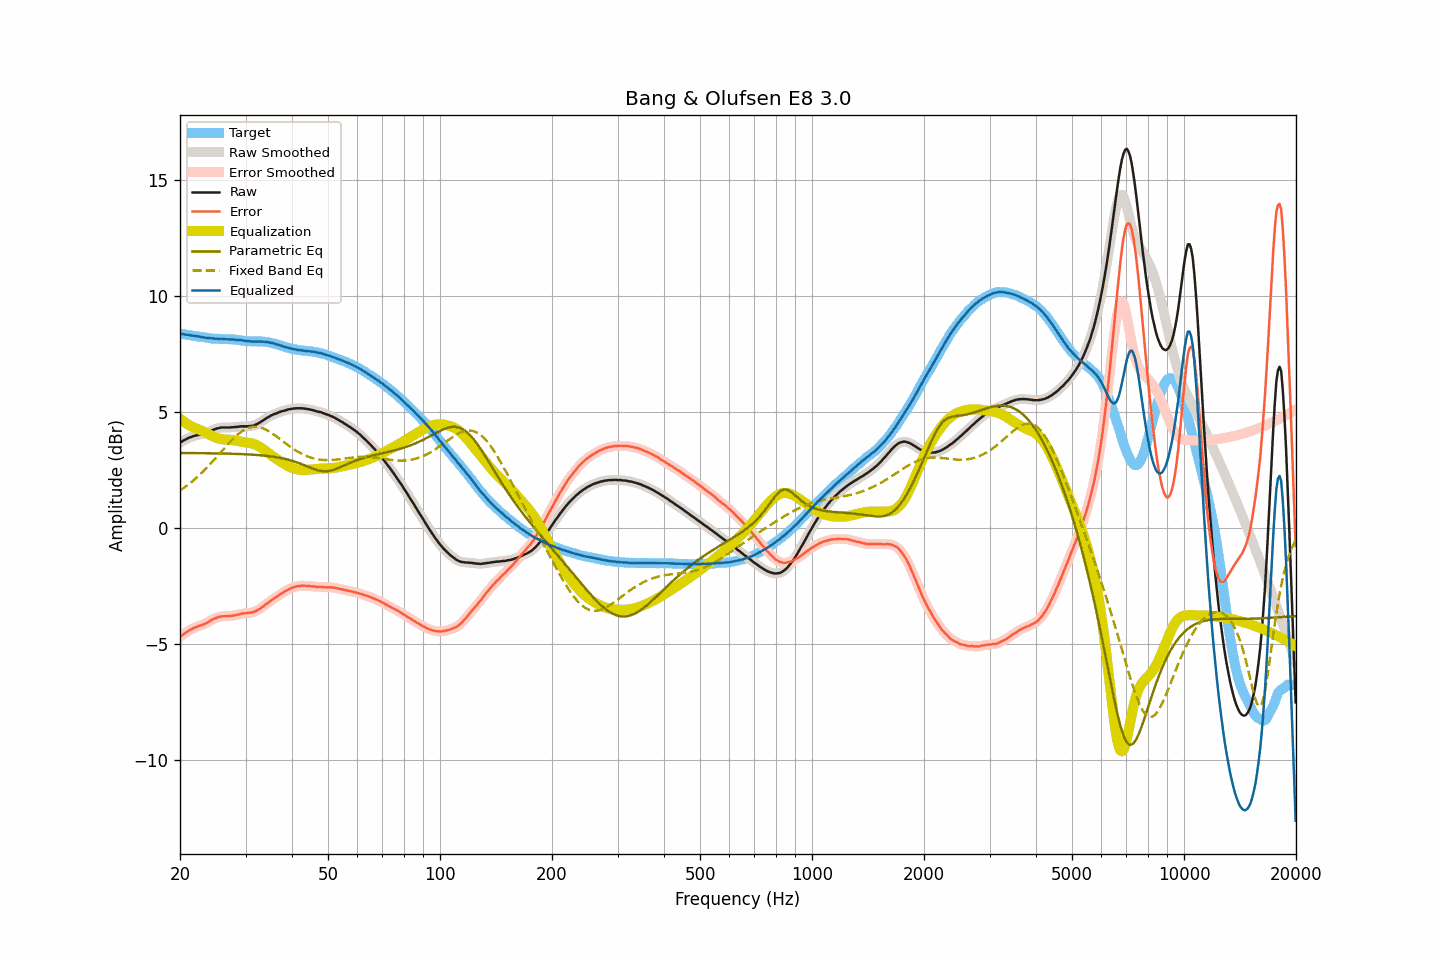

Source data for this figure (header and first rows):
frequency, raw, smoothed, error, error_smoothed, equalization, parametric_eq, fixed_band_eq, equalized_raw, equalized_smoothed, target
20.00, 3.67, 3.67, -4.71, -4.71, 4.71, 3.23, 1.61, 8.38, 8.38, 8.38
20.20, 3.72, 3.72, -4.65, -4.65, 4.65, 3.23, 1.66, 8.37, 8.37, 8.37
20.40, 3.76, 3.76, -4.60, -4.60, 4.60, 3.23, 1.70, 8.36, 8.36, 8.36
20.61, 3.80, 3.80, -4.55, -4.55, 4.55, 3.23, 1.76, 8.35, 8.35, 8.35
20.81, 3.83, 3.84, -4.51, -4.50, 4.50, 3.23, 1.81, 8.34, 8.34, 8.34
21.02, 3.87, 3.87, -4.46, -4.46, 4.46, 3.23, 1.86, 8.33, 8.33, 8.33
21.23, 3.90, 3.90, -4.42, -4.42, 4.42, 3.23, 1.91, 8.32, 8.32, 8.32
21.44, 3.92, 3.93, -4.38, -4.38, 4.38, 3.23, 1.97, 8.30, 8.31, 8.31
21.66, 3.95, 3.95, -4.34, -4.35, 4.35, 3.23, 2.03, 8.30, 8.30, 8.30
21.87, 3.97, 3.97, -4.31, -4.31, 4.32, 3.23, 2.09, 8.29, 8.29, 8.28
22.09, 3.99, 3.99, -4.28, -4.28, 4.29, 3.23, 2.15, 8.28, 8.28, 8.27
22.31, 4.00, 4.00, -4.26, -4.26, 4.26, 3.23, 2.21, 8.26, 8.26, 8.26
22.54, 4.02, 4.02, -4.23, -4.23, 4.23, 3.22, 2.27, 8.26, 8.25, 8.25
22.76, 4.03, 4.03, -4.21, -4.21, 4.21, 3.22, 2.34, 8.24, 8.24, 8.24
22.99, 4.05, 4.05, -4.19, -4.18, 4.18, 3.22, 2.41, 8.23, 8.23, 8.24
23.22, 4.07, 4.07, -4.16, -4.16, 4.15, 3.22, 2.48, 8.22, 8.22, 8.23
23.45, 4.09, 4.09, -4.12, -4.12, 4.11, 3.22, 2.55, 8.21, 8.21, 8.22
23.69, 4.12, 4.12, -4.08, -4.08, 4.08, 3.22, 2.62, 8.20, 8.20, 8.20
23.92, 4.15, 4.15, -4.04, -4.04, 4.04, 3.22, 2.69, 8.19, 8.19, 8.19
24.16, 4.18, 4.18, -4.00, -4.00, 4.00, 3.22, 2.77, 8.19, 8.19, 8.18
24.40, 4.21, 4.21, -3.96, -3.96, 3.97, 3.22, 2.84, 8.18, 8.18, 8.17
24.65, 4.24, 4.24, -3.93, -3.93, 3.93, 3.22, 2.92, 8.17, 8.17, 8.17
24.89, 4.26, 4.26, -3.91, -3.90, 3.90, 3.21, 3.00, 8.16, 8.17, 8.17
25.14, 4.29, 4.29, -3.87, -3.88, 3.87, 3.21, 3.08, 8.17, 8.16, 8.17
25.39, 4.30, 4.31, -3.85, -3.85, 3.85, 3.21, 3.15, 8.16, 8.16, 8.15
25.65, 4.32, 4.32, -3.83, -3.83, 3.84, 3.21, 3.23, 8.16, 8.16, 8.15
25.91, 4.33, 4.33, -3.82, -3.82, 3.83, 3.21, 3.31, 8.16, 8.16, 8.15
26.16, 4.33, 4.33, -3.82, -3.82, 3.82, 3.21, 3.39, 8.15, 8.15, 8.15
26.43, 4.33, 4.33, -3.81, -3.81, 3.81, 3.21, 3.47, 8.14, 8.15, 8.15
26.69, 4.33, 4.33, -3.81, -3.81, 3.81, 3.20, 3.55, 8.14, 8.14, 8.14
26.96, 4.33, 4.33, -3.81, -3.81, 3.81, 3.20, 3.62, 8.14, 8.14, 8.14
27.23, 4.33, 4.33, -3.81, -3.81, 3.80, 3.20, 3.70, 8.13, 8.14, 8.14
27.50, 4.34, 4.34, -3.80, -3.80, 3.80, 3.20, 3.77, 8.14, 8.13, 8.14
27.77, 4.34, 4.34, -3.79, -3.79, 3.79, 3.20, 3.84, 8.13, 8.13, 8.13
28.05, 4.35, 4.35, -3.77, -3.78, 3.77, 3.19, 3.91, 8.13, 8.12, 8.12
28.33, 4.35, 4.35, -3.77, -3.76, 3.76, 3.19, 3.97, 8.11, 8.11, 8.12
28.62, 4.36, 4.36, -3.75, -3.75, 3.75, 3.19, 4.03, 8.11, 8.11, 8.11
28.90, 4.37, 4.37, -3.73, -3.73, 3.73, 3.19, 4.09, 8.10, 8.10, 8.10
29.19, 4.38, 4.38, -3.71, -3.71, 3.72, 3.18, 4.14, 8.10, 8.10, 8.09
29.48, 4.38, 4.38, -3.70, -3.70, 3.71, 3.18, 4.19, 8.09, 8.09, 8.08
29.78, 4.38, 4.38, -3.69, -3.69, 3.70, 3.18, 4.23, 8.08, 8.08, 8.08
30.08, 4.38, 4.38, -3.68, -3.68, 3.69, 3.17, 4.27, 8.07, 8.07, 8.06
30.38, 4.38, 4.38, -3.68, -3.68, 3.68, 3.17, 4.30, 8.06, 8.06, 8.06
30.68, 4.39, 4.39, -3.66, -3.67, 3.67, 3.17, 4.32, 8.06, 8.05, 8.05
30.99, 4.39, 4.39, -3.66, -3.66, 3.65, 3.16, 4.34, 8.05, 8.05, 8.05
31.30, 4.40, 4.40, -3.65, -3.64, 3.64, 3.16, 4.35, 8.04, 8.04, 8.05
31.61, 4.42, 4.42, -3.62, -3.63, 3.62, 3.15, 4.36, 8.04, 8.04, 8.04
31.93, 4.45, 4.45, -3.60, -3.60, 3.59, 3.15, 4.36, 8.04, 8.04, 8.05
32.24, 4.48, 4.48, -3.56, -3.56, 3.56, 3.14, 4.36, 8.04, 8.04, 8.05
32.57, 4.52, 4.52, -3.52, -3.52, 3.52, 3.14, 4.35, 8.04, 8.04, 8.04
32.89, 4.56, 4.56, -3.48, -3.48, 3.48, 3.13, 4.33, 8.04, 8.04, 8.05
33.22, 4.61, 4.61, -3.43, -3.43, 3.43, 3.13, 4.31, 8.04, 8.04, 8.04
33.55, 4.65, 4.65, -3.38, -3.38, 3.38, 3.12, 4.28, 8.03, 8.04, 8.04
33.89, 4.70, 4.70, -3.32, -3.33, 3.33, 3.11, 4.25, 8.03, 8.03, 8.02
34.23, 4.74, 4.74, -3.28, -3.28, 3.28, 3.10, 4.22, 8.02, 8.02, 8.02
34.57, 4.78, 4.78, -3.23, -3.22, 3.23, 3.10, 4.18, 8.01, 8.01, 8.01
34.92, 4.82, 4.82, -3.17, -3.17, 3.18, 3.09, 4.14, 8.00, 8.00, 8.00
35.27, 4.86, 4.86, -3.12, -3.12, 3.12, 3.08, 4.09, 7.99, 7.98, 7.98
35.62, 4.89, 4.89, -3.07, -3.07, 3.08, 3.07, 4.05, 7.97, 7.97, 7.96
35.97, 4.92, 4.92, -3.03, -3.03, 3.03, 3.06, 4.00, 7.95, 7.95, 7.95
... 635 more rows
